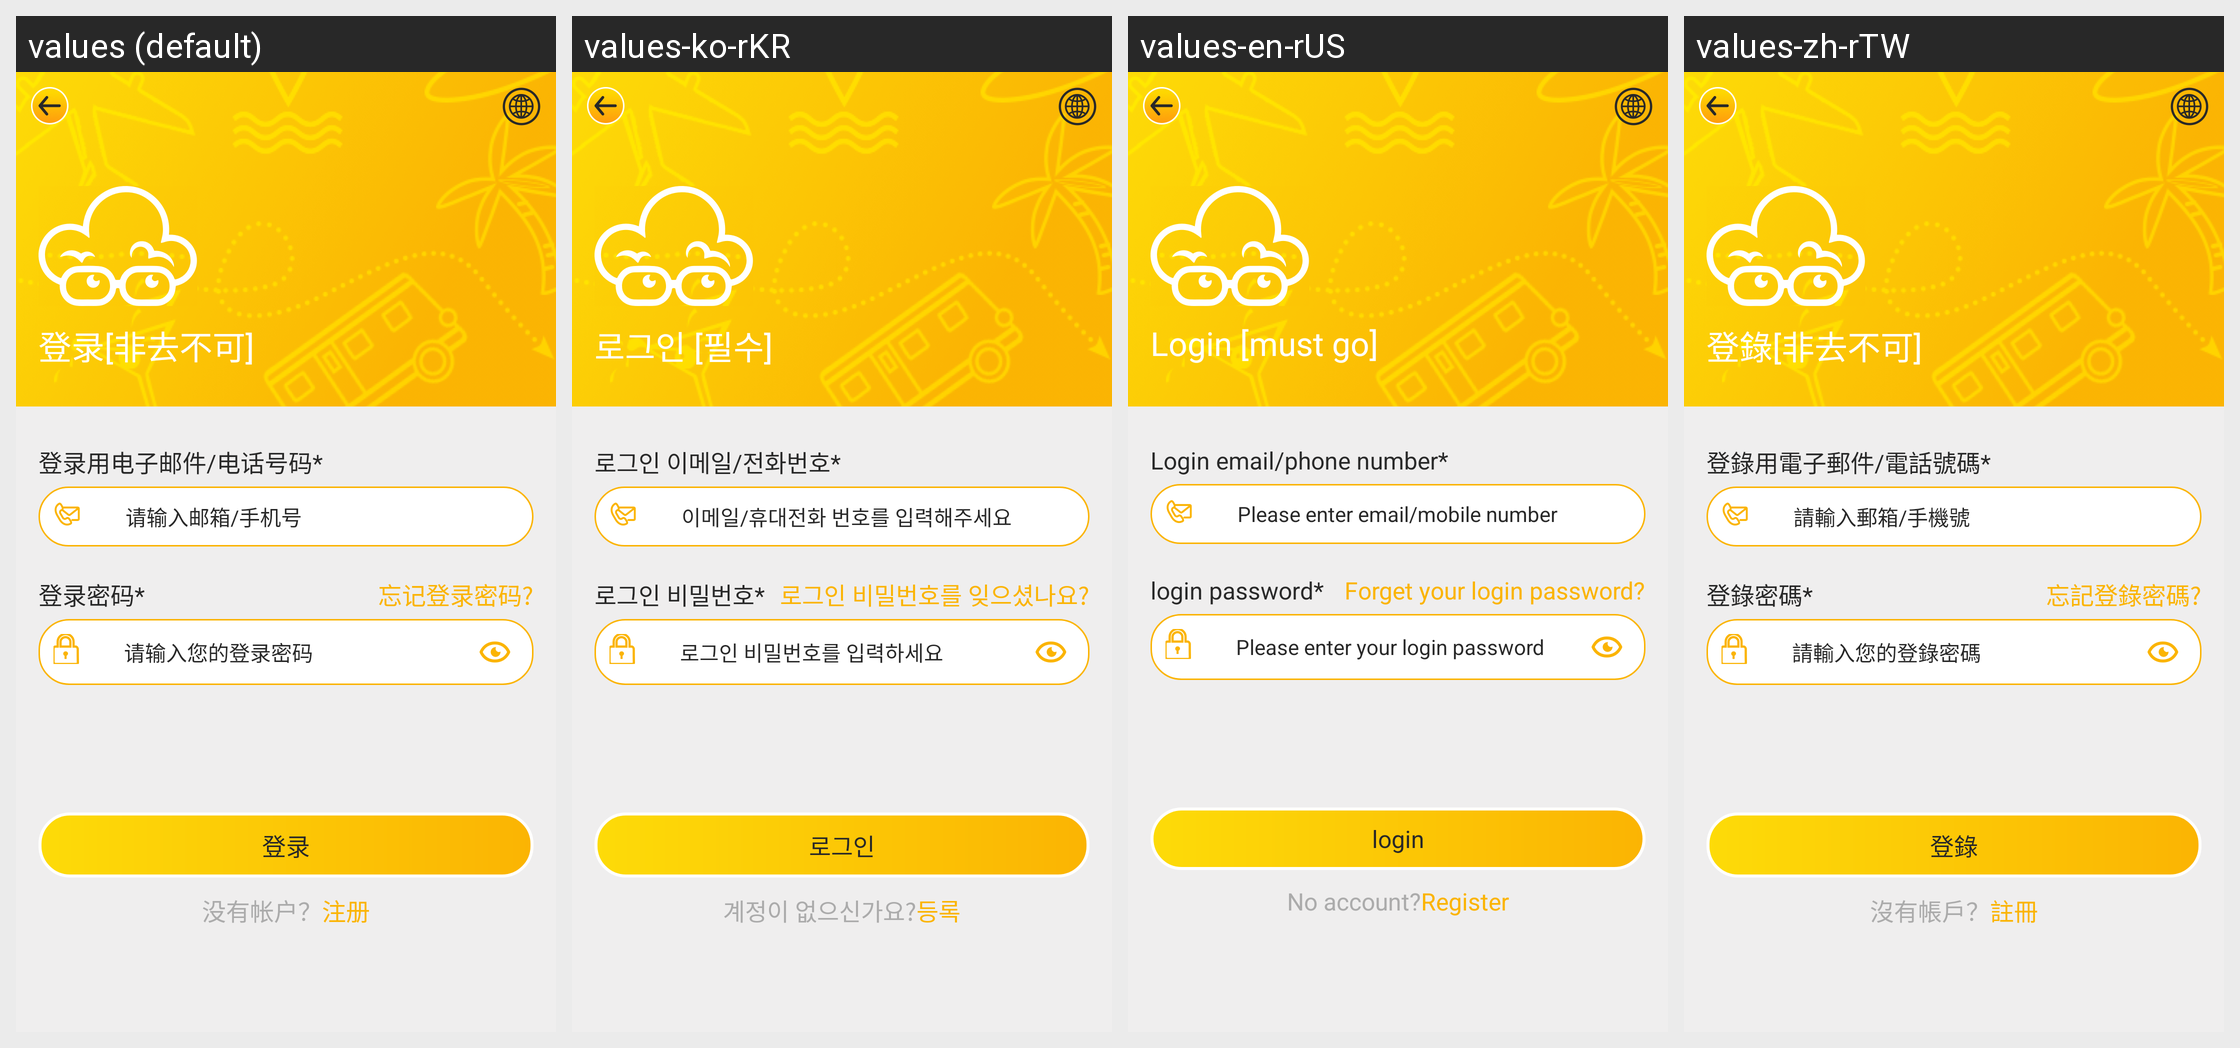

Locale-by-locale string values for the Android screen shown in this grid:
Android screen res/layout/me_activity_login.xml rendered under 4 locales, left to right: values (default), values-ko-rKR, values-en-rUS, values-zh-rTW. Device: Nexus 5 (rendered at 1080×1920; each locale shown at half size, 540×960, under a caption strip naming it); theme common_AppTheme.
Other locales in the repository, not shown: values-zh-rCN.
Strings drawn on this screen, with the default value and each locale's value (text and hints the layout hard-codes, and strings that could not be matched under every locale, appear in the picture but are not listed):

me_login_title
  values: 登录[非去不可]
  values-ko-rKR: 로그인 [필수]
  values-en-rUS: Login [must go]
  values-zh-rTW: 登錄[非去不可]

me_login_account
  values: 登录用电子邮件/电话号码*
  values-ko-rKR: 로그인 이메일/전화번호*
  values-en-rUS: Login email/phone number*
  values-zh-rTW: 登錄用電子郵件/電話號碼*

me_login_account_hint
  values: 请输入邮箱/手机号
  values-ko-rKR: 이메일/휴대전화 번호를 입력해주세요
  values-en-rUS: Please enter email/mobile number
  values-zh-rTW: 請輸入郵箱/手機號

me_login_pwd
  values: 登录密码*
  values-ko-rKR: 로그인 비밀번호*
  values-en-rUS: login password*
  values-zh-rTW: 登錄密碼*

me_login_forget
  values: 忘记登录密码?
  values-ko-rKR: 로그인 비밀번호를 잊으셨나요?
  values-en-rUS: Forget your login password?
  values-zh-rTW: 忘記登錄密碼?

me_login_pwd_hint
  values: 请输入您的登录密码
  values-ko-rKR: 로그인 비밀번호를 입력하세요
  values-en-rUS: Please enter your login password
  values-zh-rTW: 請輸入您的登錄密碼

me_login_noaccount
  values: 没有帐户？
  values-ko-rKR: 계정이 없으신가요?
  values-en-rUS: No account?
  values-zh-rTW: 沒有帳戶？
